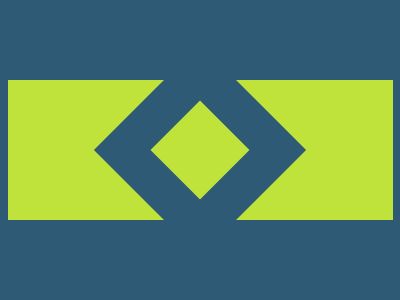

Here is a drawing made with CSS. Write the source that renders it.

<!-- file: index.html -->
<!DOCTYPE html>
<html lang="en">
  <head>
    <meta charset="UTF-8" />
    <meta name="viewport" content="width=device-width, initial-scale=1.0" />
    <link rel="stylesheet" type="text/css" href="styles.css" />
    <title>Jan21</title>
  </head>
  <body>
    <div class="wrap">
      <div class="rec"></div>
      <div class="cover"></div>
    </div>
  </body>
</html>


/* file: styles.css */
* { margin: 0; }
body {
  transform: translate(-50%, -50%);
  position: absolute;
  top: 50%;
  left: 50%;
}
.wrap {
  width: 400px;
  height: 400px;
  background: #2F5A76;
  
  display: flex;
  justify-content: center;
  align-items: center;
  overflow: hidden;
}

.rec {
  width: 385px;
  height: 140px;
  background: #BFE33A;
}

.cover {
  transform: translate(-50%, -50%) rotate(45deg);
  position: absolute;
  top: 50%;
  left: 50%;
  
  width: 70px;
  height: 70px;
  background: #BFE33A;
  outline: 40px solid #2F5A76;
}